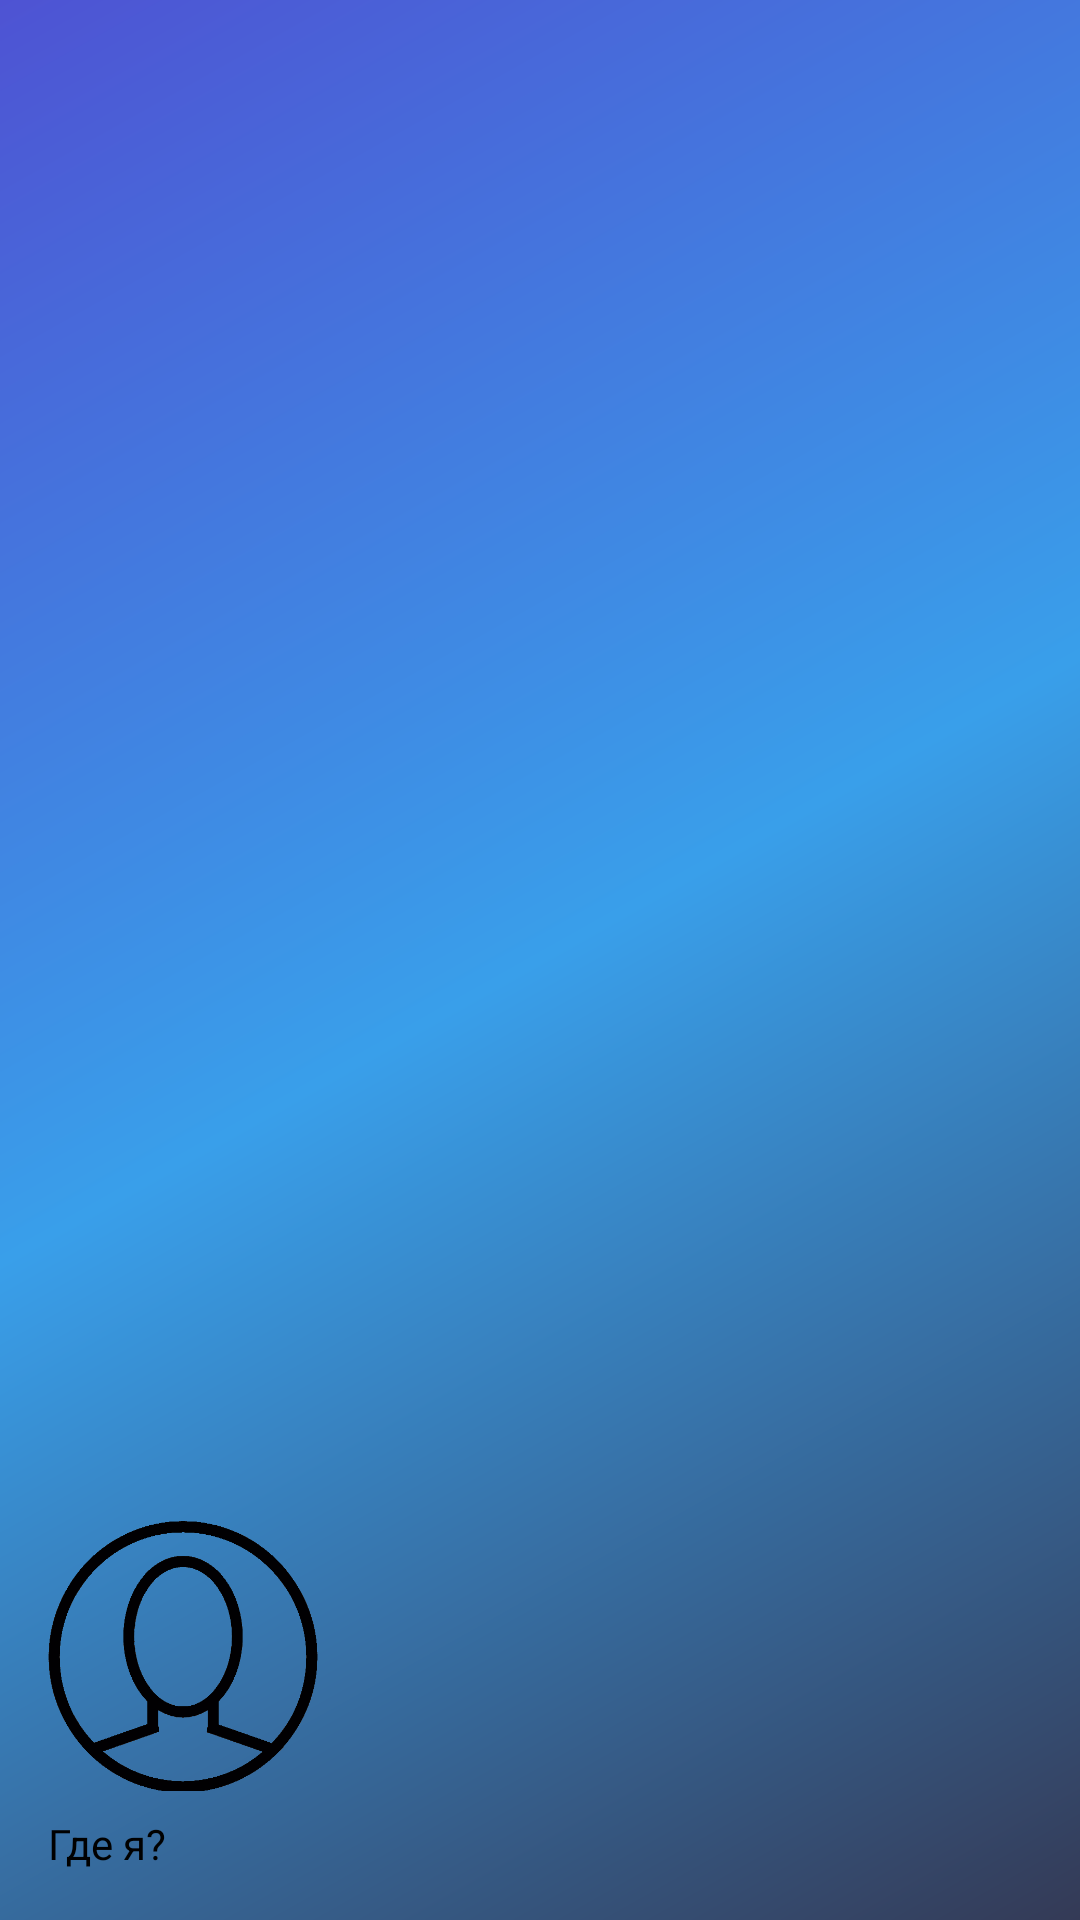

Write the Android layout XML for this screen, with the resource values it uses.
<!-- AndroidManifest.xml: application theme Theme.RosAvtoDorProject2 -->
<!-- res/layout/profile_menu_header.xml -->
<?xml version="1.0" encoding="utf-8"?>
<LinearLayout xmlns:android="http://schemas.android.com/apk/res/android"
    android:layout_width="match_parent"
    android:layout_height="176dp"
    android:background="@drawable/profile_menu_header_background"
    android:gravity="bottom"
    android:orientation="vertical"
    android:padding="16dp">

    <ImageView
        android:id="@+id/current_user_image"
        android:layout_width="90dp"
        android:layout_height="90dp"
        android:background="@drawable/empty_person_avatar"
        android:contentDescription="Кто я?"
        android:paddingTop="8dp" />

    <TextView
        android:id="@+id/current_user_name"
        android:layout_width="match_parent"
        android:layout_height="wrap_content"
        android:paddingTop="8dp"
        android:textColor="@color/black"
        android:text="Где я?"/>

</LinearLayout>
<!-- resources referenced by this layout -->
<resources>
  <!-- drawable empty_person_avatar: png bitmap (drawable, 25257 bytes) -->
  <!-- drawable profile_menu_header_background (drawable) -->
  <?xml version="1.0" encoding="utf-8"?>
  <shape xmlns:android="http://schemas.android.com/apk/res/android"
      android:shape="rectangle">
      <gradient
          android:angle="135"
          android:centerColor="#399FEA"
          android:endColor="#4E53D3"
          android:startColor="#343A56"
          android:type="linear" />
  </shape>
  <style name="Theme.RosAvtoDorProject2" parent="Base.Theme.RosAvtoDorProject2" />
  <style name="Base.Theme.RosAvtoDorProject2" parent="Theme.Material3.DayNight.NoActionBar">
          
          
          <item name="floatingActionButtonStyle">@style/FloatingActionButtonStyle</item>
      </style>
  <style name="FloatingActionButtonStyle" parent="Widget.Design.FloatingActionButton">
          <item name="shapeAppearanceOverlay">@style/FabShapeStyle</item>
      </style>
  <style name="FabShapeStyle" parent="ShapeAppearance.MaterialComponents.SmallComponent">
          <item name="cornerSize">50%</item>
          <item name="cornerFamily">rounded</item>
      </style>
  <!-- not gathered from this repository: default colours our renderer supplied (Android Studio template values) -->
  <color name="black">#FF000000</color>
</resources>
